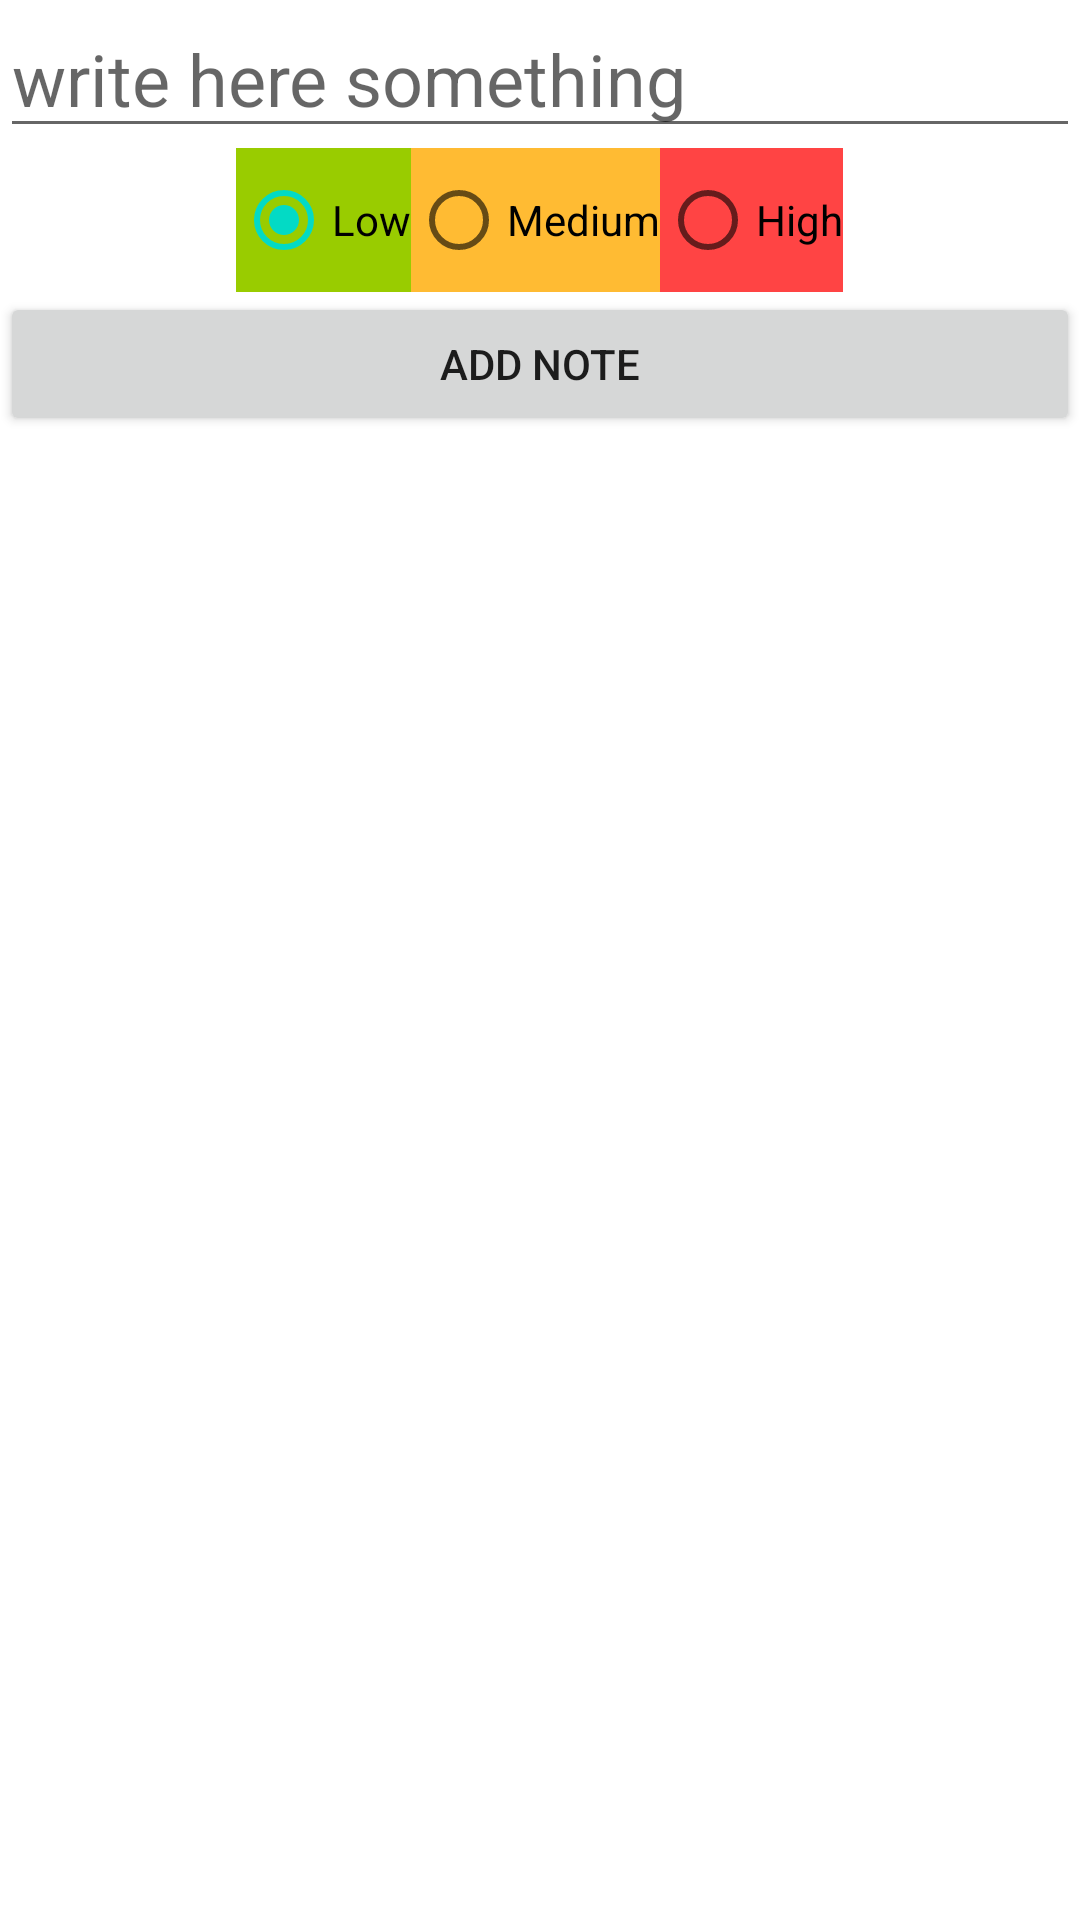

Reconstruct the res/layout file that produces this screen, plus the resources it refers to.
<!-- AndroidManifest.xml: application theme Theme.ToDoPractice2 -->
<!-- res/layout/activity_add_note.xml -->
<?xml version="1.0" encoding="utf-8"?>
<LinearLayout xmlns:android="http://schemas.android.com/apk/res/android"
    xmlns:app="http://schemas.android.com/apk/res-auto"
    android:orientation="vertical"
    xmlns:tools="http://schemas.android.com/tools"
    android:layout_width="match_parent"
    android:layout_height="match_parent"
    tools:context=".AddNoteActivity">
 <EditText
     android:id="@+id/editTextAddNote"
     android:layout_width="match_parent"
     android:layout_height="wrap_content"
     android:hint="write here something"
     android:textSize="24sp"/>
    <RadioGroup
        android:orientation="horizontal"
        android:gravity="center"
        android:id="@+id/radioGroup"
        android:layout_width="match_parent"
        android:layout_height="wrap_content">
        <RadioButton
            android:id="@+id/radioLow"
            android:text="Low"
            android:checked="true"
            android:background="@android:color/holo_green_light"
            android:layout_width="wrap_content"
            android:layout_height="wrap_content"/>
        <RadioButton
            android:id="@+id/radioMedium"
            android:text="Medium"
            android:background="@android:color/holo_orange_light"
            android:layout_width="wrap_content"
            android:layout_height="wrap_content"/>
        <RadioButton
            android:id="@+id/radioHigh"
            android:text="High"
            android:background="@android:color/holo_red_light"
            android:layout_width="wrap_content"
            android:layout_height="wrap_content"/>

    </RadioGroup>
    <Button
        android:id="@+id/buttonAddNoteOne"
        android:layout_width="match_parent"
        android:layout_height="wrap_content"
        android:text="Add Note"></Button>

</LinearLayout>
<!-- resources referenced by this layout -->
<resources>
  <style name="Theme.ToDoPractice2" parent="Theme.MaterialComponents.DayNight.DarkActionBar">
          
          <item name="colorPrimary">@color/purple_500</item>
          <item name="colorPrimaryVariant">@color/purple_700</item>
          <item name="colorOnPrimary">@color/white</item>
          
          <item name="colorSecondary">@color/teal_200</item>
          <item name="colorSecondaryVariant">@color/teal_700</item>
          <item name="colorOnSecondary">@color/black</item>
          
          <item name="android:statusBarColor" tools:targetApi="l">?attr/colorPrimaryVariant</item>
          
      </style>
  <!-- not gathered from this repository: default colours our renderer supplied (Android Studio template values) -->
  <color name="purple_500">#FF6200EE</color>
  <color name="purple_700">#FF3700B3</color>
  <color name="teal_200">#FF03DAC5</color>
  <color name="teal_700">#FF018786</color>
  <color name="black">#FF000000</color>
  <color name="white">#FFFFFFFF</color>
</resources>
